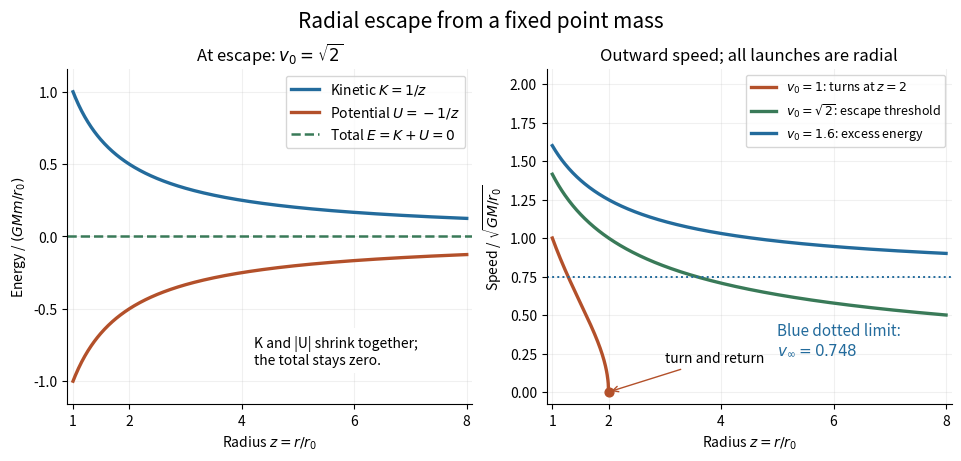

Recreate this plot in Python.
"""Generate gravitational-escape-energy.png in the current directory.

Analytic radial point-mass motion with a fixed source; tested with
Python 3.14.4, NumPy 2.3.5 and Matplotlib 3.10.7.
Energy unit GMm/r0 and speed unit sqrt(GM/r0).
"""

from pathlib import Path

import matplotlib

matplotlib.use("Agg")
import matplotlib.pyplot as plt
import numpy as np


def radial_speed(radius, launch_speed):
    """Outward speed on the accessible branch, in normalized units."""
    speed_squared = launch_speed**2 - 2 + 2 / np.asarray(radius)
    return np.sqrt(np.maximum(speed_squared, 0))


def main():
    radius = np.linspace(1, 8, 501)
    fig, axes = plt.subplots(1, 2, figsize=(9.5, 4.5), dpi=120,
                             facecolor="white", layout="constrained")
    fig.suptitle("Radial escape from a fixed point mass", fontsize=15)
    axes[0].plot(radius, 1 / radius, color="#236b9c", lw=2.4,
                 label=r"Kinetic $K=1/z$")
    axes[0].plot(radius, -1 / radius, color="#b3502a", lw=2.4,
                 label=r"Potential $U=-1/z$")
    axes[0].axhline(0, color="#397a58", ls="--", lw=1.8,
                    label=r"Total $E=K+U=0$")
    axes[0].set(title=r"At escape: $v_0=\sqrt{2}$",
                ylabel=r"Energy / $(GMm/r_0)$", ylim=(-1.16, 1.16))
    axes[0].legend(loc="upper right", fontsize=10)
    axes[0].text(.46, .12, "K and |U| shrink together;\nthe total stays zero.",
                 transform=axes[0].transAxes, fontsize=10,
                 bbox={"facecolor": "white", "edgecolor": "none"})

    bound_radius = np.linspace(1, 2, 161)
    axes[1].plot(bound_radius, radial_speed(bound_radius, 1),
                 color="#b3502a", lw=2.4, label=r"$v_0=1$: turns at $z=2$")
    axes[1].plot(radius, radial_speed(radius, np.sqrt(2)),
                 color="#397a58", lw=2.4, label=r"$v_0=\sqrt{2}$: escape threshold")
    axes[1].plot(radius, radial_speed(radius, 1.6),
                 color="#236b9c", lw=2.4, label=r"$v_0=1.6$: excess energy")
    limiting_speed = np.sqrt(1.6**2 - 2)
    axes[1].axhline(limiting_speed, color="#236b9c", ls=":", lw=1.4)
    axes[1].scatter(2, 0, s=40, color="#b3502a", zorder=4)
    axes[1].annotate("turn and return", (2, 0), xytext=(3.0, .19),
                     arrowprops={"arrowstyle": "->", "color": "#b3502a"},
                     fontsize=10)
    axes[1].text(5.0, .24, "Blue dotted limit:\n" +
                 rf"$v_\infty={limiting_speed:.3f}$", fontsize=11, color="#236b9c")
    axes[1].set(title="Outward speed; all launches are radial",
                ylabel=r"Speed / $\sqrt{GM/r_0}$", ylim=(-.08, 2.1))
    axes[1].legend(loc="upper right", fontsize=9)
    for ax in axes:
        ax.set(xlabel=r"Radius $z=r/r_0$", xlim=(.9, 8.1))
        ax.set_xticks([1, 2, 4, 6, 8])
        ax.set_facecolor("white")
        ax.grid(alpha=.18)
        ax.spines[["top", "right"]].set_visible(False)
    fig.savefig(Path.cwd() / "gravitational-escape-energy.png",
                facecolor="white", transparent=False)
    plt.close(fig)
    print(f"Escape speed: {np.sqrt(2):.10f}; v0=1 turns at z=2")
    print(f"For v0=1.6: E=0.28 and limiting speed={limiting_speed:.10f}")


if __name__ == "__main__":
    main()
